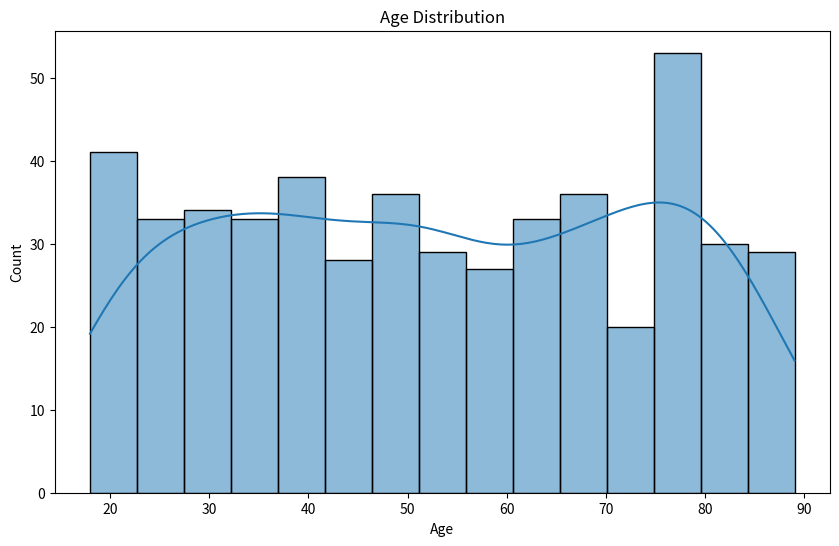
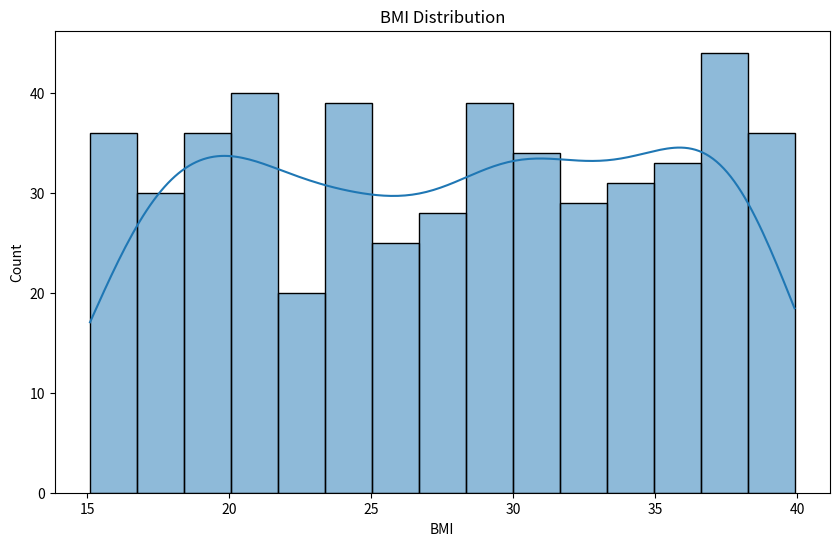
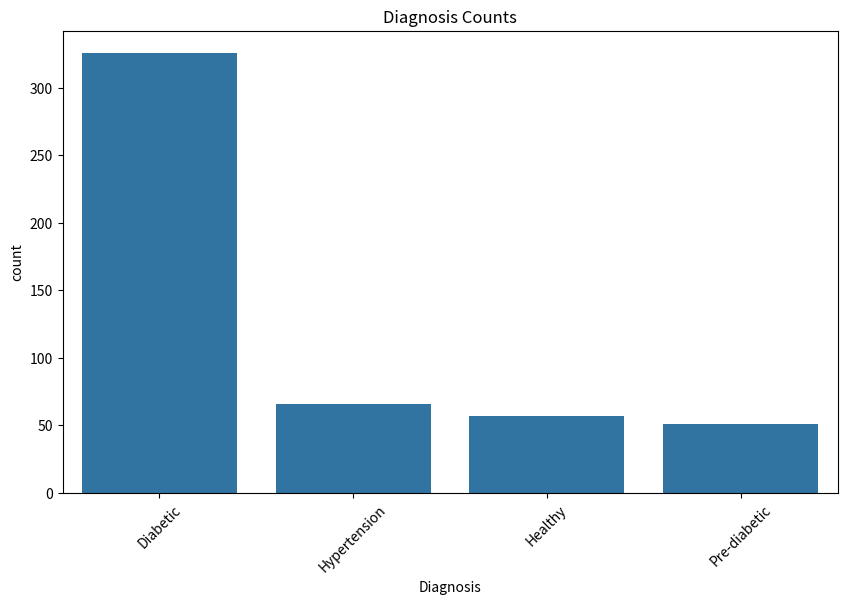

Write Python code to recreate these figures, in order.
import pandas as pd
import numpy as np
import matplotlib.pyplot as plt
import seaborn as sns

%matplotlib inline

np.random.seed(42)

n_rows = 500

df = pd.DataFrame({
    'PatientID': np.arange(1, n_rows + 1),
    'Age': np.random.randint(18, 90, size=n_rows),
    'Gender': np.random.choice(['Male', 'Female'], size=n_rows),
    'BMI': np.round(np.random.uniform(15, 40, size=n_rows), 1),
    'BloodPressure': np.random.randint(90, 180, size=n_rows),
    'Cholesterol': np.random.randint(120, 300, size=n_rows),
    'Glucose': np.random.randint(70, 200, size=n_rows),
    'Smoker': np.random.choice(['Yes', 'No'], size=n_rows, p=[0.3, 0.7]),
    'Diabetic': np.random.choice(['Yes', 'No'], size=n_rows, p=[0.2, 0.8])
})

def assign_diagnosis(row):
    if row['Glucose'] >= 126 or row['Diabetic'] == 'Yes':
        return 'Diabetic'
    elif row['BloodPressure'] >= 140:
        return 'Hypertension'
    elif row['Glucose'] >= 100:
        return 'Pre-diabetic'
    else:
        return 'Healthy'

df['Diagnosis'] = df.apply(assign_diagnosis, axis=1)
df.head()

df.describe(include='all')

plt.figure(figsize=(10, 6))
sns.histplot(df['Age'], bins=15, kde=True)
plt.title('Age Distribution')
plt.show()

plt.figure(figsize=(10, 6))
sns.histplot(df['BMI'], bins=15, kde=True)
plt.title('BMI Distribution')
plt.show()

plt.figure(figsize=(10, 6))
sns.countplot(data=df, x='Diagnosis', order=df['Diagnosis'].value_counts().index)
plt.title('Diagnosis Counts')
plt.xticks(rotation=45)
plt.show()